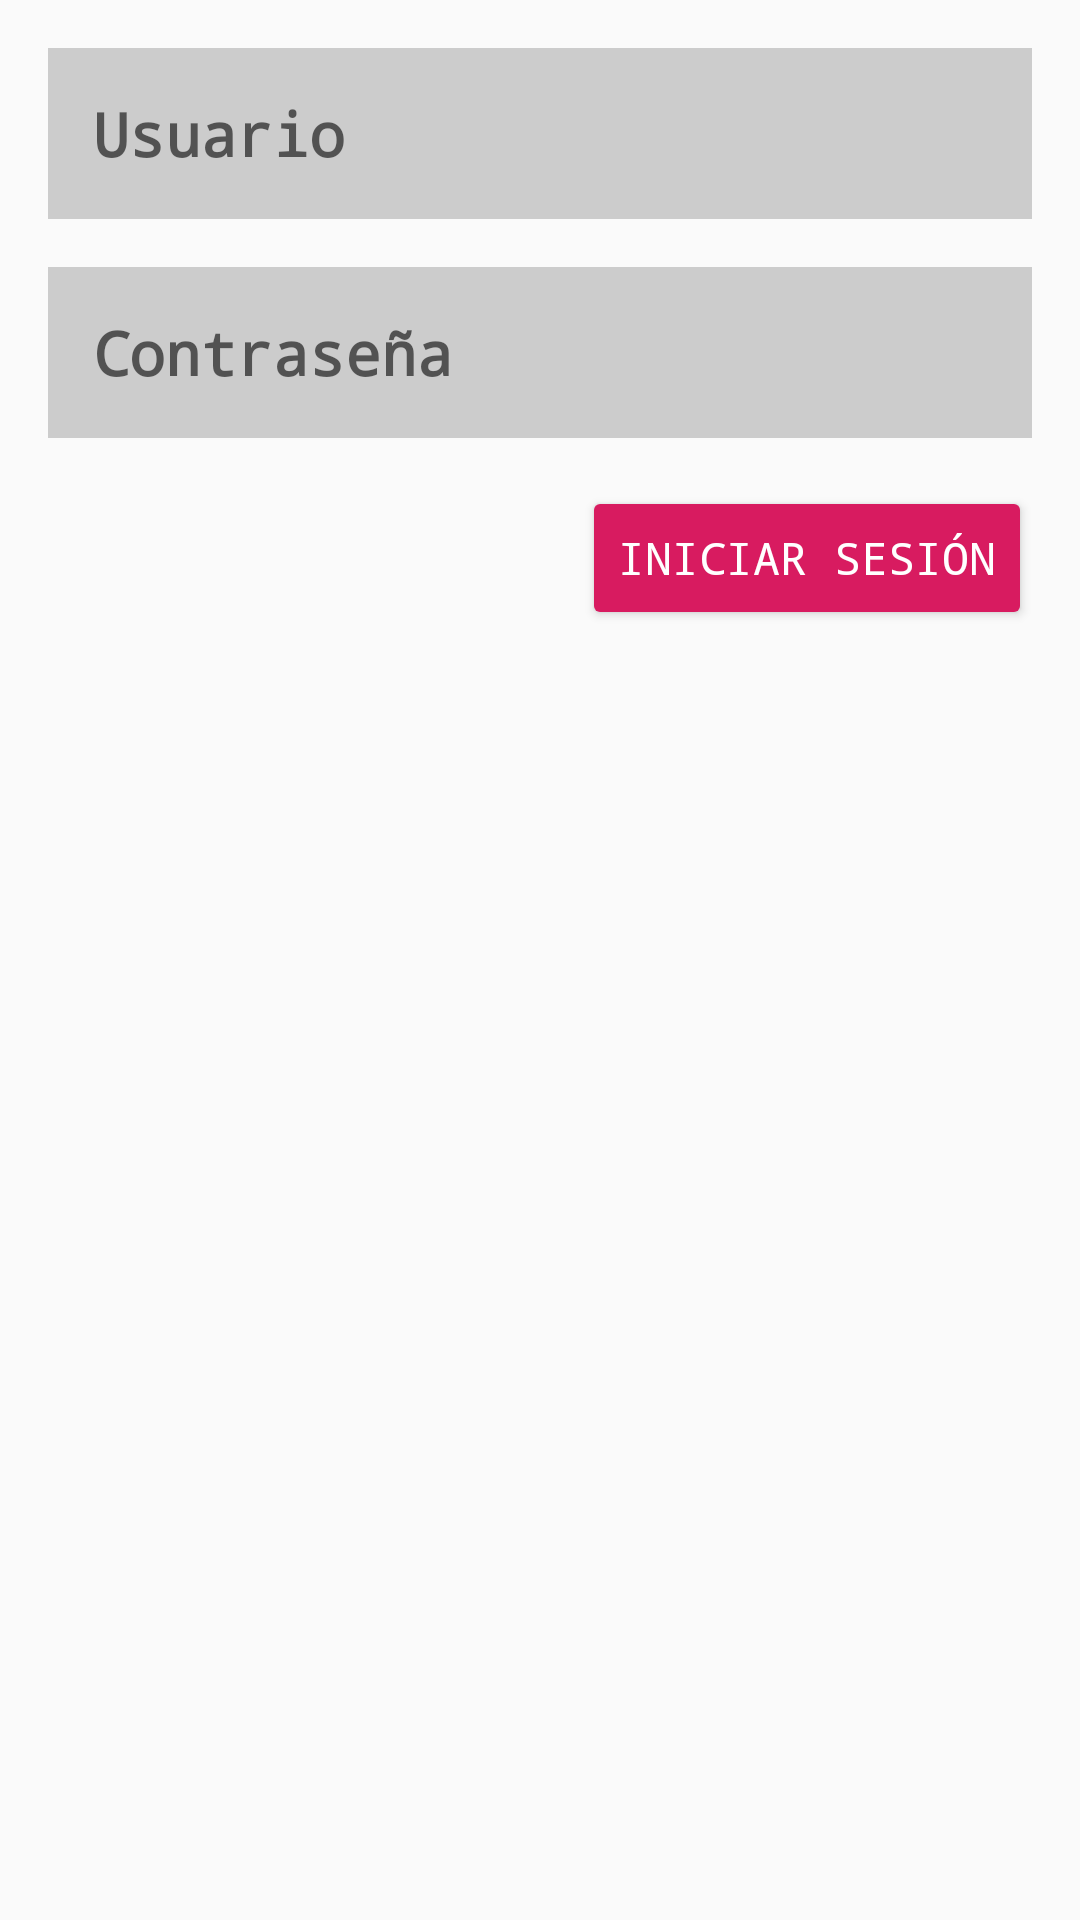

Reconstruct the res/layout file that produces this screen, plus the resources it refers to.
<!-- AndroidManifest.xml: application theme AppTheme -->
<!-- res/layout/content_login.xml -->
<?xml version="1.0" encoding="utf-8"?>
<androidx.constraintlayout.widget.ConstraintLayout xmlns:android="http://schemas.android.com/apk/res/android"
    xmlns:app="http://schemas.android.com/apk/res-auto"
    xmlns:tools="http://schemas.android.com/tools"
    android:layout_width="match_parent"
    android:layout_height="match_parent"
    app:layout_behavior="@string/appbar_scrolling_view_behavior"
    tools:context=".views.LoginActivity"
    tools:showIn="@layout/activity_login">

    <EditText
        style="@style/myEditText"
        android:id="@+id/userEditText"
        android:layout_width="match_parent"
        android:layout_height="wrap_content"
        android:layout_marginTop="16dp"
        android:layout_marginRight="16dp"
        android:layout_marginLeft="16dp"
        android:ems="10"
        android:hint="@string/user"
        android:inputType="textPersonName"
        app:layout_constraintEnd_toEndOf="parent"
        app:layout_constraintStart_toStartOf="parent"
        app:layout_constraintTop_toTopOf="parent" />

    <EditText
        style="@style/myEditText"
        android:id="@+id/passEditText"
        android:layout_width="match_parent"
        android:layout_height="wrap_content"
        android:layout_marginTop="16dp"
        android:layout_marginRight="16dp"
        android:layout_marginLeft="16dp"
        android:ems="10"
        android:hint="@string/pass"
        android:inputType="textPassword"
        app:layout_constraintTop_toBottomOf="@+id/userEditText" />

    <Button
        style="@style/myButton"
        android:id="@+id/loginButton"
        android:layout_width="wrap_content"
        android:layout_height="wrap_content"
        android:layout_marginTop="16dp"
        android:layout_marginRight="16dp"
        android:text="@string/login"
        app:layout_constraintStart_toStartOf="parent"
        app:layout_constraintEnd_toEndOf="parent"
        app:layout_constraintTop_toBottomOf="@+id/passEditText"
        app:layout_constraintHorizontal_bias="1" />

    <TextView
        android:id="@+id/errorTextView"
        android:layout_width="wrap_content"
        android:layout_height="wrap_content"
        android:layout_marginTop="16dp"
        android:text="@string/login"
        android:visibility="gone"
        app:layout_constraintStart_toStartOf="parent"
        app:layout_constraintEnd_toEndOf="parent"
        app:layout_constraintTop_toBottomOf="@+id/loginButton" />

</androidx.constraintlayout.widget.ConstraintLayout>
<!-- res/layout/activity_login.xml (included above) -->
<?xml version="1.0" encoding="utf-8"?>
<androidx.coordinatorlayout.widget.CoordinatorLayout xmlns:android="http://schemas.android.com/apk/res/android"
    xmlns:app="http://schemas.android.com/apk/res-auto"
    xmlns:tools="http://schemas.android.com/tools"
    android:layout_width="match_parent"
    android:layout_height="match_parent"
    tools:context=".views.LoginActivity">

    <com.google.android.material.appbar.AppBarLayout
        android:layout_width="match_parent"
        android:layout_height="wrap_content"
        android:theme="@style/AppTheme.AppBarOverlay">

        <androidx.appcompat.widget.Toolbar
            android:id="@+id/toolbar"
            android:layout_width="match_parent"
            android:layout_height="?attr/actionBarSize"
            android:background="?attr/colorPrimary"
            app:popupTheme="@style/AppTheme.PopupOverlay" />

    </com.google.android.material.appbar.AppBarLayout>

    <include layout="@layout/content_login" />

</androidx.coordinatorlayout.widget.CoordinatorLayout>
<!-- resources referenced by this layout -->
<resources>
  <string name="login">Iniciar sesión</string>
  <string name="pass">Contraseña</string>
  <string name="user">Usuario</string>
  <style name="AppTheme.AppBarOverlay" parent="ThemeOverlay.AppCompat.Dark.ActionBar" />
  <style name="AppTheme.PopupOverlay" parent="ThemeOverlay.AppCompat.Light" />
  <style name="myButton" parent="Widget.AppCompat.Button.Colored">
          <item name="colorButtonNormal">@color/Red</item>
          <item name="android:textColor">@color/White</item>
          <item name="android:typeface">monospace</item>
          <item name="android:textSize">15sp</item>
      </style>
  <style name="myEditText" parent="Widget.AppCompat.EditText">
          <item name="android:textColor">#400000</item>
          <item name="android:textStyle">bold</item>
          <item name="android:padding">15dp</item>
          <item name="android:typeface">monospace</item>
          <item name="android:background">#cccccc</item>
          <item name="android:textSize">20sp</item>
      </style>
  <style name="AppTheme" parent="Theme.AppCompat.Light.DarkActionBar">
          
          <item name="colorPrimary">@color/colorPrimary</item>
          <item name="colorPrimaryDark">@color/colorPrimaryDark</item>
          <item name="colorAccent">@color/colorAccent</item>
      </style>
  <color name="Red">#FF0000</color>
  <color name="White">#FFFFFF</color>
  <color name="colorPrimary">#008577</color>
  <color name="colorPrimaryDark">#00574B</color>
  <color name="colorAccent">#D81B60</color>
</resources>
